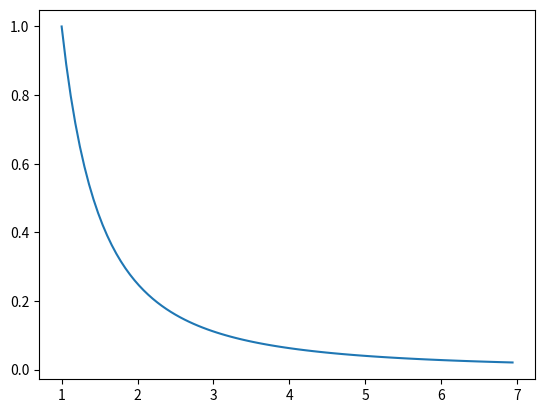

This figure's Python source:
import numpy
import matplotlib.pyplot as plot

variavel = []
funcao = []

f = lambda x: 1/x**2
n = 100.0
a = 1.0
b = 7.0
h = (b - a)/n
integral = 0

for i in numpy.arange(a + h, b, h):
    integral += h * (f(i))
integral += (h/2) * (f(a) + f(b))

for i in numpy.arange(a, b, h):
    variavel.append(i)
    funcao.append(f(i))

plot.plot(variavel, funcao)

print(integral)